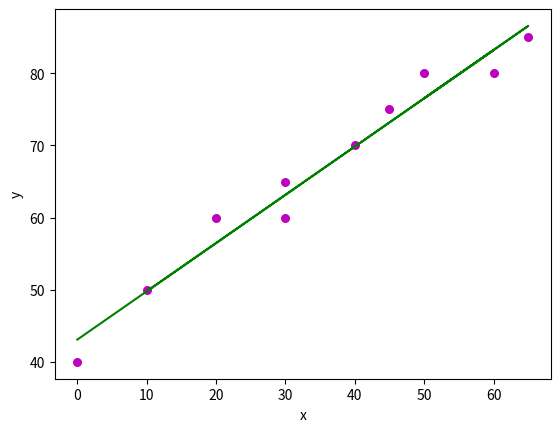

Write Python code to recreate this figure.
'''
This program uses single linear regression to make predictions on dependent variables
[redacted]
2-19-20
'''

import numpy as np
import matplotlib.pyplot as plt

def estimate_coef(x, y):
   #number of observations
    n = np.size(x);

    #finding the mean of x and y vector
    mean_x, mean_y = np.mean(x), np.mean(y)

    #calculating the least squares
    SS_xy = np.sum(y*x) - n * mean_y * mean_x
    SS_xx = np.sum(x*x) - n * mean_x * mean_x

    #regression coefficents
    slope = SS_xy/SS_xx
    yintercept = mean_y - slope * mean_x

    #return m and b
    return(yintercept, slope)

def plot_regression_line(x, y, b):
    #plotting the actual points as a scatter plot
    plt.scatter(x, y, color = "m", marker = "o", s = 30)

    #predicted response vector
    y_pred = b[0] + b[1] * x

    #plotting the regression plot_regression_line
    plt.plot(x, y_pred, color = "g")

    #put labels
    plt.xlabel('x')
    plt.ylabel('y')

    #function to show plotting
    plt.show()

def main():
    #observations
    x = np.array([0, 20, 30, 40, 45, 60, 50, 65, 30, 10])  #number of ice cream sales
    y = np.array([40, 60, 65, 70, 75, 80, 80, 85, 60, 50])  #temperature in farenheit

    # estimated coefficients
    b = estimate_coef(x, y)
    print("Estimated coefficients: \n b = {} \ \n m = {}".format(b[0], b[1]))

    #plotting regression line
    plot_regression_line(x, y, b)

#make script importable and executables
if __name__ == "__main__":
    main()
